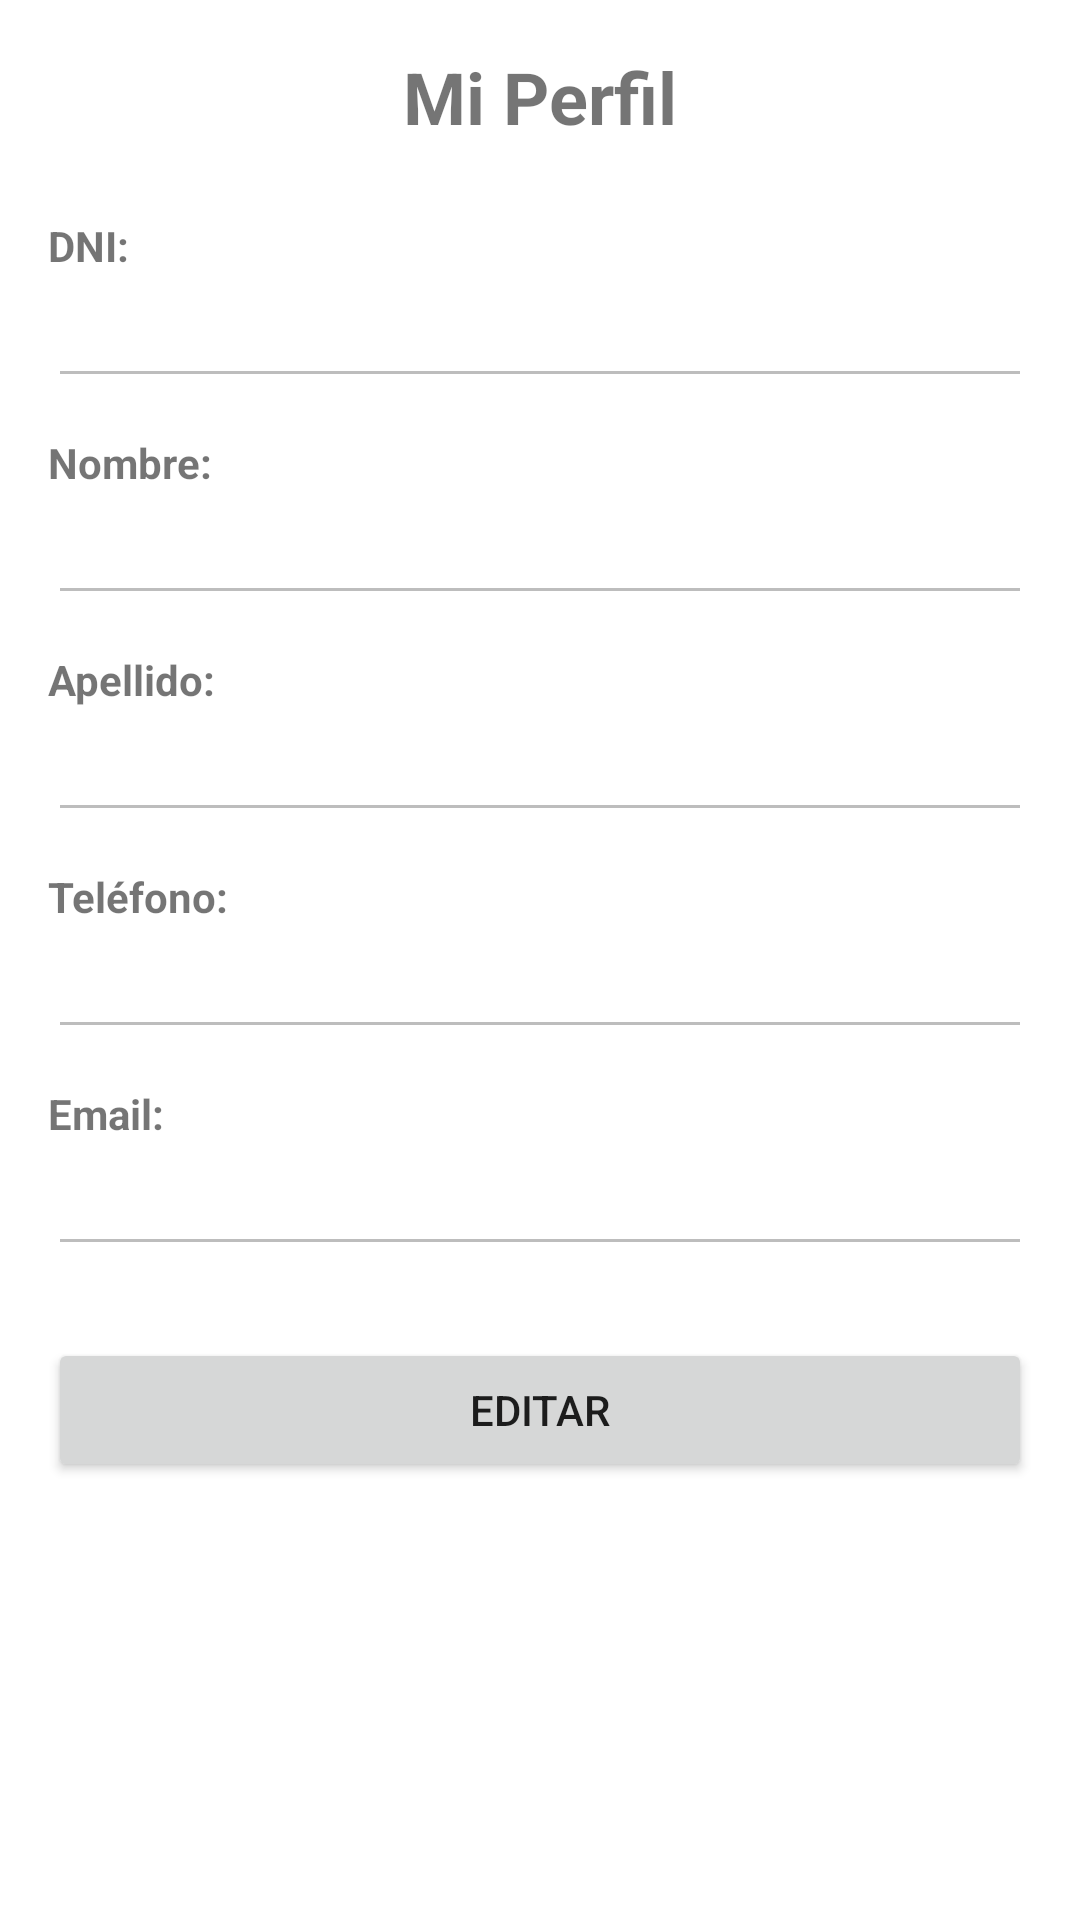

Write the Android layout XML for this screen, with the resource values it uses.
<!-- AndroidManifest.xml: application theme Theme.InmobiliariaAngel -->
<!-- res/layout/fragment_perfil.xml -->
<?xml version="1.0" encoding="utf-8"?>
<ScrollView xmlns:android="http://schemas.android.com/apk/res/android"
    xmlns:app="http://schemas.android.com/apk/res-auto"
    xmlns:tools="http://schemas.android.com/tools"
    android:layout_width="match_parent"
    android:layout_height="match_parent"
    android:fillViewport="true">

    <androidx.constraintlayout.widget.ConstraintLayout
        android:layout_width="match_parent"
        android:layout_height="wrap_content"
        android:padding="16dp">

        <TextView
            android:id="@+id/tv_perfil_titulo"
            android:layout_width="wrap_content"
            android:layout_height="wrap_content"
            android:text="Mi Perfil"
            android:textSize="24sp"
            android:textStyle="bold"
            app:layout_constraintEnd_toEndOf="parent"
            app:layout_constraintStart_toStartOf="parent"
            app:layout_constraintTop_toTopOf="parent" />

        <TextView
            android:id="@+id/label_dni"
            android:layout_width="wrap_content"
            android:layout_height="wrap_content"
            android:layout_marginTop="24dp"
            android:text="DNI:"
            android:textStyle="bold"
            app:layout_constraintStart_toStartOf="parent"
            app:layout_constraintTop_toBottomOf="@id/tv_perfil_titulo" />

        <EditText
            android:id="@+id/et_dni"
            android:layout_width="0dp"
            android:layout_height="wrap_content"
            android:enabled="false"
            android:inputType="number"
            app:layout_constraintEnd_toEndOf="parent"
            app:layout_constraintStart_toStartOf="parent"
            app:layout_constraintTop_toBottomOf="@id/label_dni" />

        <TextView
            android:id="@+id/label_nombre"
            android:layout_width="wrap_content"
            android:layout_height="wrap_content"
            android:layout_marginTop="12dp"
            android:text="Nombre:"
            android:textStyle="bold"
            app:layout_constraintStart_toStartOf="parent"
            app:layout_constraintTop_toBottomOf="@id/et_dni" />

        <EditText
            android:id="@+id/et_nombre"
            android:layout_width="0dp"
            android:layout_height="wrap_content"
            android:enabled="false"
            android:inputType="textPersonName"
            app:layout_constraintEnd_toEndOf="parent"
            app:layout_constraintStart_toStartOf="parent"
            app:layout_constraintTop_toBottomOf="@id/label_nombre" />

        <TextView
            android:id="@+id/label_apellido"
            android:layout_width="wrap_content"
            android:layout_height="wrap_content"
            android:layout_marginTop="12dp"
            android:text="Apellido:"
            android:textStyle="bold"
            app:layout_constraintStart_toStartOf="parent"
            app:layout_constraintTop_toBottomOf="@id/et_nombre" />

        <EditText
            android:id="@+id/et_apellido"
            android:layout_width="0dp"
            android:layout_height="wrap_content"
            android:enabled="false"
            android:inputType="textPersonName"
            app:layout_constraintEnd_toEndOf="parent"
            app:layout_constraintStart_toStartOf="parent"
            app:layout_constraintTop_toBottomOf="@id/label_apellido" />

        <TextView
            android:id="@+id/label_telefono"
            android:layout_width="wrap_content"
            android:layout_height="wrap_content"
            android:layout_marginTop="12dp"
            android:text="Teléfono:"
            android:textStyle="bold"
            app:layout_constraintStart_toStartOf="parent"
            app:layout_constraintTop_toBottomOf="@id/et_apellido" />

        <EditText
            android:id="@+id/et_telefono"
            android:layout_width="0dp"
            android:layout_height="wrap_content"
            android:enabled="false"
            android:inputType="phone"
            app:layout_constraintEnd_toEndOf="parent"
            app:layout_constraintStart_toStartOf="parent"
            app:layout_constraintTop_toBottomOf="@id/label_telefono" />

        <TextView
            android:id="@+id/label_email"
            android:layout_width="wrap_content"
            android:layout_height="wrap_content"
            android:layout_marginTop="12dp"
            android:text="Email:"
            android:textStyle="bold"
            app:layout_constraintStart_toStartOf="parent"
            app:layout_constraintTop_toBottomOf="@id/et_telefono" />

        <EditText
            android:id="@+id/et_email"
            android:layout_width="0dp"
            android:layout_height="wrap_content"
            android:enabled="false"
            android:inputType="textEmailAddress"
            app:layout_constraintEnd_toEndOf="parent"
            app:layout_constraintStart_toStartOf="parent"
            app:layout_constraintTop_toBottomOf="@id/label_email" />

        <Button
            android:id="@+id/btn_editar_perfil"
            android:layout_width="match_parent"
            android:layout_height="wrap_content"
            android:layout_marginTop="24dp"
            android:text="Editar"
            app:layout_constraintTop_toBottomOf="@id/et_email" />

    </androidx.constraintlayout.widget.ConstraintLayout>
</ScrollView>
<!-- resources referenced by this layout -->
<resources>
  <style name="Theme.InmobiliariaAngel" parent="Theme.MaterialComponents.DayNight.DarkActionBar">
          
          <item name="colorPrimary">@color/purple_500</item>
          <item name="colorPrimaryVariant">@color/purple_700</item>
          <item name="colorOnPrimary">@color/white</item>
          
          <item name="colorSecondary">@color/teal_200</item>
          <item name="colorSecondaryVariant">@color/teal_700</item>
          <item name="colorOnSecondary">@color/black</item>
          
          <item name="android:statusBarColor">?attr/colorPrimaryVariant</item>
          
      </style>
  <!-- not gathered from this repository: default colours our renderer supplied (Android Studio template values) -->
  <color name="purple_500">#FF6200EE</color>
  <color name="purple_700">#FF3700B3</color>
  <color name="teal_200">#FF03DAC5</color>
  <color name="teal_700">#FF018786</color>
  <color name="black">#FF000000</color>
  <color name="white">#FFFFFFFF</color>
</resources>
